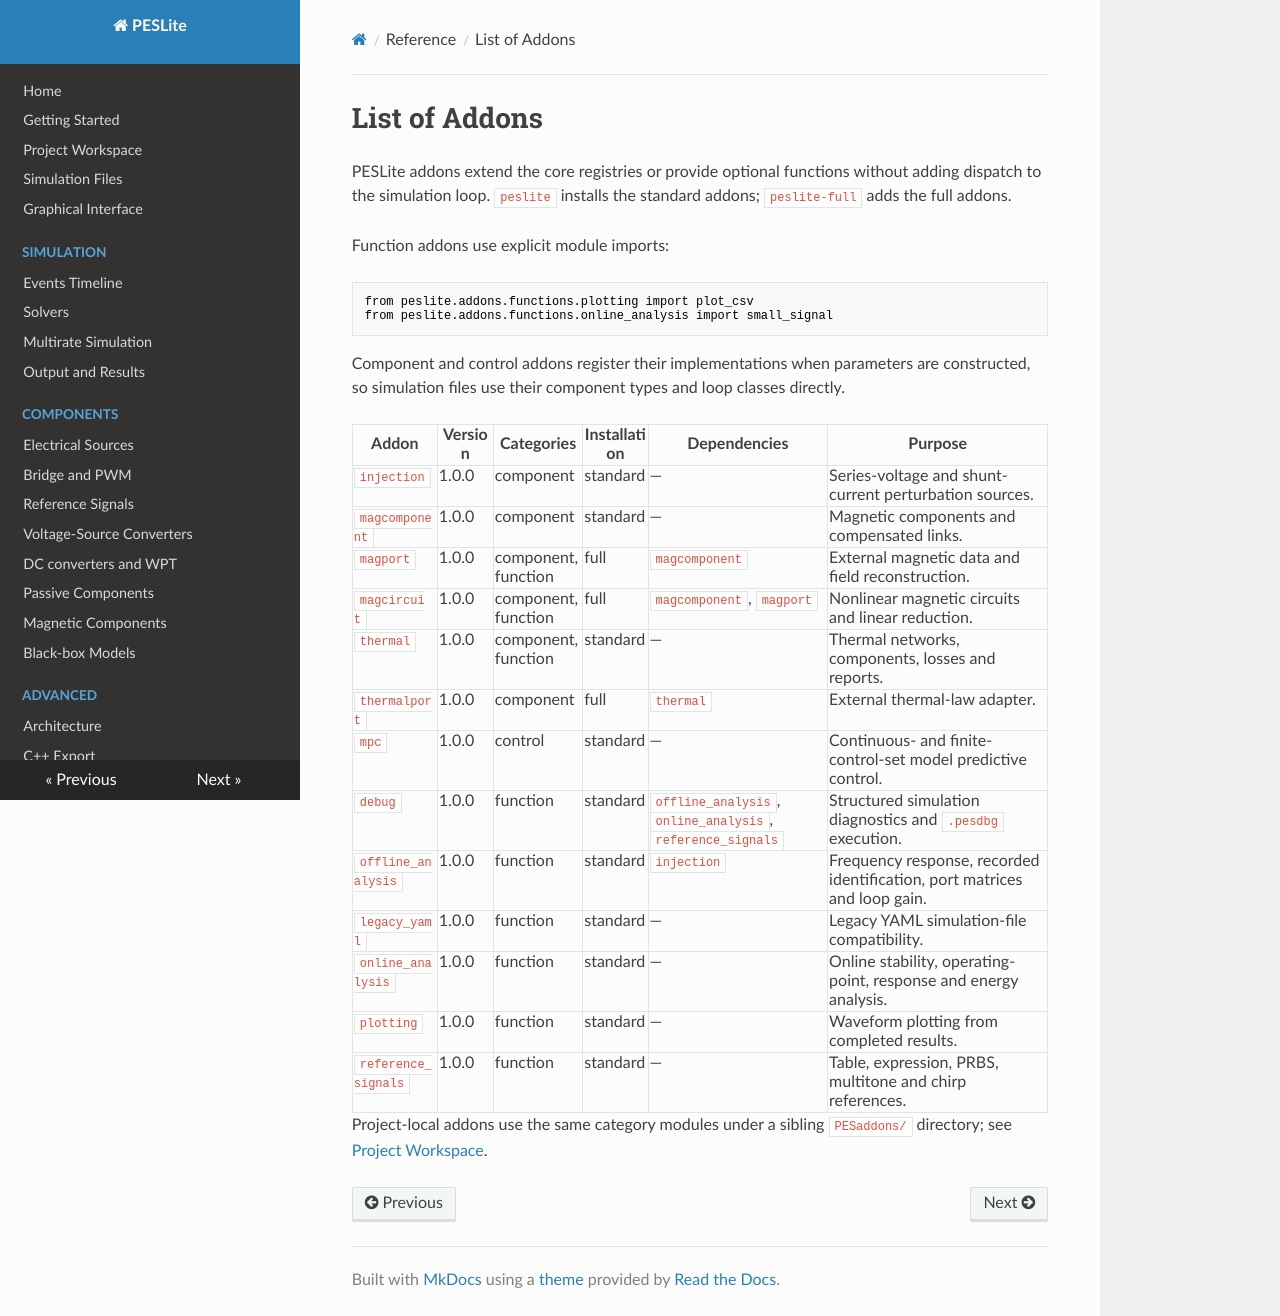

repository: lonaparte/PESLite · page: List-of-Addons/index.html · generator: mkdocs

# List of Addons

PESLite addons extend the core registries or provide optional functions without adding dispatch to
the simulation loop. `peslite` installs the standard addons; `peslite-full` adds the full addons.

Function addons use explicit module imports:

```python
from peslite.addons.functions.plotting import plot_csv
from peslite.addons.functions.online_analysis import small_signal
```

Component and control addons register their implementations when parameters are constructed, so
simulation files use their component types and loop classes directly.

| Addon | Version | Categories | Installation | Dependencies | Purpose |
| --- | --- | --- | --- | --- | --- |
| `injection` | 1.0.0 | component | standard | — | Series-voltage and shunt-current perturbation sources. |
| `magcomponent` | 1.0.0 | component | standard | — | Magnetic components and compensated links. |
| `magport` | 1.0.0 | component, function | full | `magcomponent` | External magnetic data and field reconstruction. |
| `magcircuit` | 1.0.0 | component, function | full | `magcomponent`, `magport` | Nonlinear magnetic circuits and linear reduction. |
| `thermal` | 1.0.0 | component, function | standard | — | Thermal networks, components, losses and reports. |
| `thermalport` | 1.0.0 | component | full | `thermal` | External thermal-law adapter. |
| `mpc` | 1.0.0 | control | standard | — | Continuous- and finite-control-set model predictive control. |
| `debug` | 1.0.0 | function | standard | `offline_analysis`, `online_analysis`, `reference_signals` | Structured simulation diagnostics and `.pesdbg` execution. |
| `offline_analysis` | 1.0.0 | function | standard | `injection` | Frequency response, recorded identification, port matrices and loop gain. |
| `legacy_yaml` | 1.0.0 | function | standard | — | Legacy YAML simulation-file compatibility. |
| `online_analysis` | 1.0.0 | function | standard | — | Online stability, operating-point, response and energy analysis. |
| `plotting` | 1.0.0 | function | standard | — | Waveform plotting from completed results. |
| `reference_signals` | 1.0.0 | function | standard | — | Table, expression, PRBS, multitone and chirp references. |

Project-local addons use the same category modules under a sibling `PESaddons/` directory; see
[Project Workspace](Project-Workspace.md).
